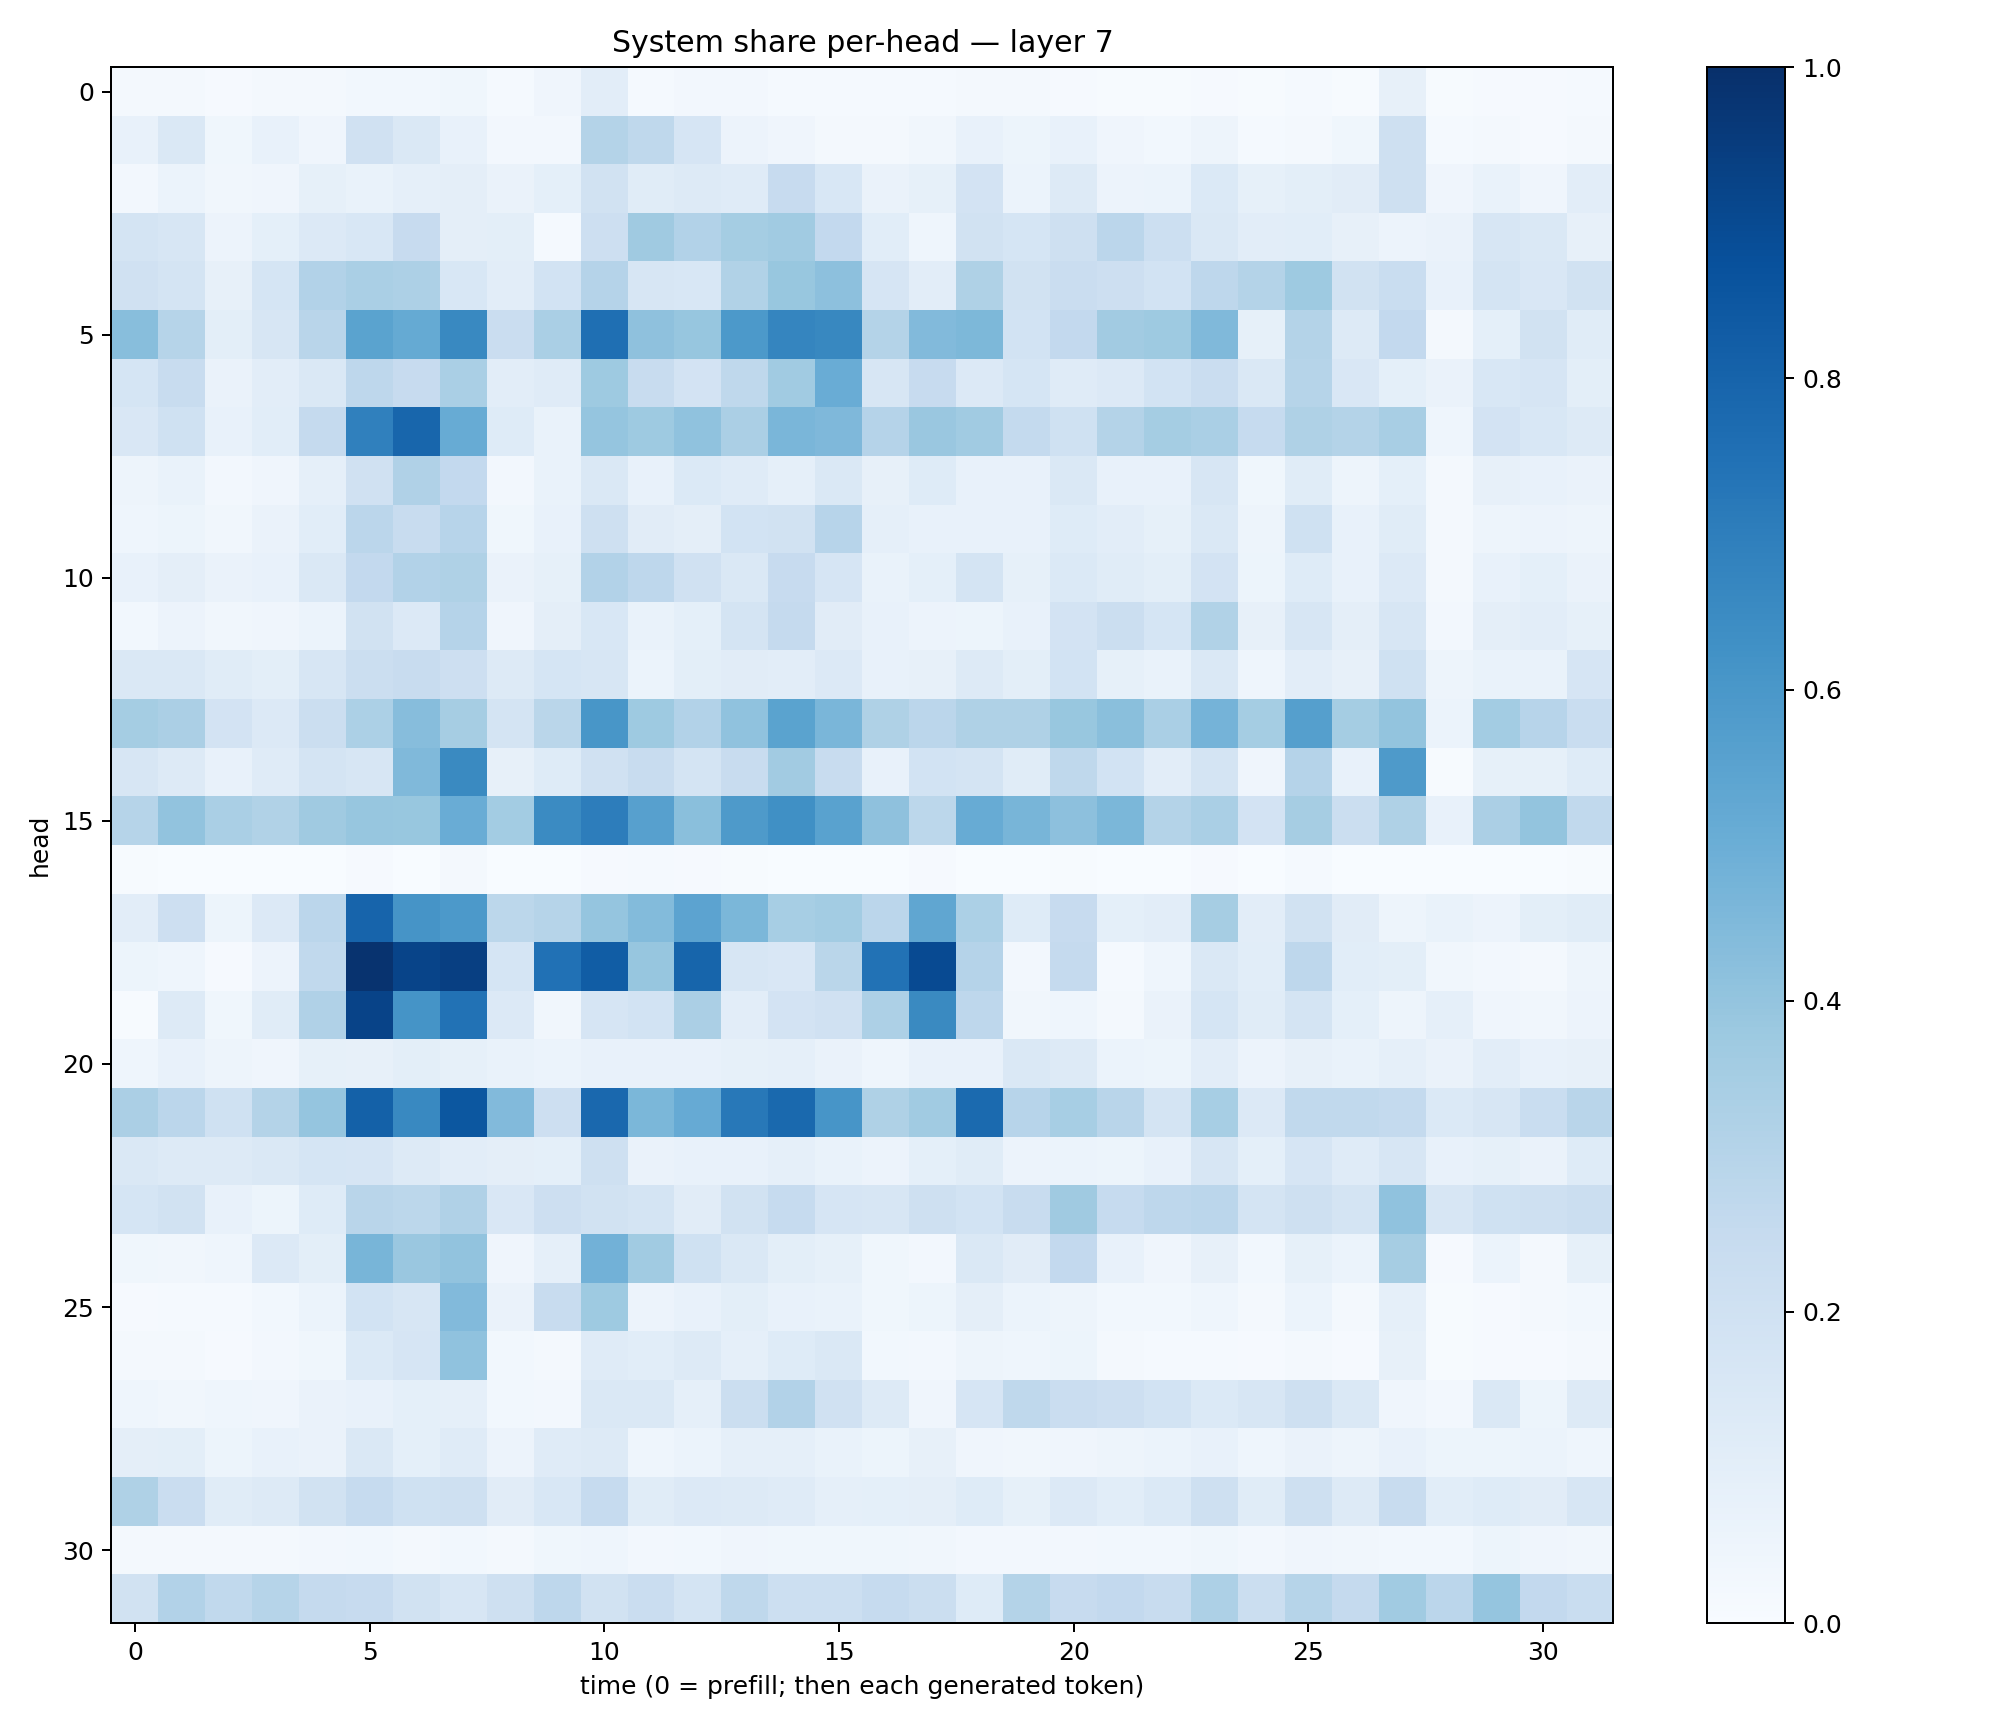

The file beside this chart, header and first rows:
0.017620122, 0.016192717, 0.009404976, 0.017138388, 0.01761292, 0.027542094, 0.027652865, 0.035408676, 0.013629454, 0.040808864, 0.10347768, 0.012166438, 0.026613837, 0.026171802, 0.014694455, 0.014315469, 0.014497956, 0.011865024, 0.015704056, 0.015783817, 0.008138851, 0.0059474157, 0.007304552, 0.010178927
0.07331, 0.1465, 0.0371, 0.07468, 0.04, 0.1981, 0.1438, 0.07617, 0.02681, 0.02606, 0.3078, 0.2711, 0.1679, 0.05571, 0.04174, 0.02156, 0.02118, 0.03173, 0.07128, 0.0524, 0.07152, 0.04039, 0.03045, 0.05
0.02426, 0.05946, 0.03477, 0.03968, 0.08499, 0.06975, 0.08699, 0.0975, 0.06618, 0.09253, 0.1895, 0.1154, 0.1263, 0.1186, 0.2454, 0.155, 0.06464, 0.08556, 0.1834, 0.06249, 0.1314, 0.05556, 0.06042, 0.1372
0.1747, 0.1638, 0.05714, 0.09208, 0.1345, 0.1528, 0.2445, 0.0967, 0.09899, 0.01369, 0.2144, 0.3705, 0.3112, 0.355, 0.3647, 0.2605, 0.1088, 0.04614, 0.1936, 0.1699, 0.2078, 0.285, 0.2165, 0.1453
0.1975, 0.1764, 0.07991, 0.1689, 0.3124, 0.3375, 0.3249, 0.1553, 0.1023, 0.1838, 0.3033, 0.1622, 0.1527, 0.3163, 0.3888, 0.416, 0.1662, 0.1048, 0.3228, 0.1923, 0.2269, 0.2119, 0.1849, 0.2769
0.4293, 0.2997, 0.09791, 0.1632, 0.2908, 0.5495, 0.5192, 0.6593, 0.2274, 0.3365, 0.7576, 0.4123, 0.3909, 0.5931, 0.6708, 0.6608, 0.3075, 0.4417, 0.4557, 0.184, 0.2607, 0.362, 0.3715, 0.4491
0.1685, 0.24, 0.06533, 0.1018, 0.1426, 0.2736, 0.2443, 0.3397, 0.1031, 0.1184, 0.3733, 0.2399, 0.1832, 0.2719, 0.3642, 0.507, 0.1599, 0.2437, 0.1332, 0.1693, 0.1184, 0.1344, 0.1868, 0.2284
0.1492, 0.2015, 0.07103, 0.1072, 0.2503, 0.6903, 0.7928, 0.5079, 0.1213, 0.06908, 0.3951, 0.373, 0.409, 0.3356, 0.4612, 0.4501, 0.3034, 0.385, 0.3636, 0.2546, 0.2012, 0.3085, 0.3539, 0.336
0.04797, 0.06679, 0.02539, 0.04107, 0.08737, 0.1969, 0.3167, 0.2586, 0.02522, 0.06735, 0.1481, 0.07723, 0.1376, 0.1194, 0.08943, 0.1474, 0.07983, 0.1231, 0.07658, 0.07523, 0.1468, 0.07595, 0.07228, 0.1604
0.04578, 0.05242, 0.03462, 0.06569, 0.1067, 0.285, 0.238, 0.2941, 0.03632, 0.07091, 0.2061, 0.1103, 0.09473, 0.1852, 0.1952, 0.2934, 0.08944, 0.07717, 0.07692, 0.07457, 0.1226, 0.1036, 0.08418, 0.1468
0.07725, 0.09422, 0.064, 0.07434, 0.1436, 0.2585, 0.3086, 0.3205, 0.06423, 0.08446, 0.3089, 0.2755, 0.1969, 0.1471, 0.2452, 0.1644, 0.06863, 0.09152, 0.1758, 0.08206, 0.1371, 0.114, 0.1009, 0.1813
0.02861, 0.05851, 0.03244, 0.04018, 0.0605, 0.1926, 0.1366, 0.3027, 0.03973, 0.09734, 0.155, 0.06976, 0.09134, 0.1785, 0.2508, 0.1131, 0.07549, 0.05479, 0.05176, 0.07383, 0.1828, 0.226, 0.1711, 0.3134
0.143, 0.148, 0.1145, 0.1, 0.1627, 0.2207, 0.2361, 0.2124, 0.1317, 0.1707, 0.1636, 0.06004, 0.101, 0.1102, 0.1033, 0.1367, 0.07396, 0.07973, 0.1305, 0.09907, 0.185, 0.08287, 0.06896, 0.1473
0.3516, 0.3352, 0.1818, 0.1346, 0.2214, 0.3301, 0.4313, 0.3487, 0.1772, 0.2867, 0.6048, 0.3743, 0.3093, 0.4073, 0.5478, 0.4635, 0.3238, 0.2815, 0.3227, 0.3204, 0.388, 0.4248, 0.3394, 0.4746
0.1573, 0.132, 0.07214, 0.1184, 0.1731, 0.1579, 0.4468, 0.654, 0.07915, 0.1222, 0.1963, 0.2345, 0.1726, 0.2378, 0.3615, 0.2373, 0.07772, 0.1868, 0.1736, 0.117, 0.2731, 0.1848, 0.1044, 0.1768
0.3005, 0.403, 0.3393, 0.3154, 0.3705, 0.3927, 0.3884, 0.5056, 0.3583, 0.6504, 0.7006, 0.5608, 0.4238, 0.5866, 0.6303, 0.5543, 0.4131, 0.2807, 0.5111, 0.4682, 0.4172, 0.4604, 0.307, 0.3391
0.005077, 0.003301, 0.0007605, 0.0004024, 0.0013, 0.01013, 0.003307, 0.01742, 0.002501, 0.003828, 0.008502, 0.01411, 0.01108, 0.00417, 0.002242, 0.002066, 0.002602, 0.01029, 0.001215, 0.001639, 0.003918, 0.0004525, 0.001363, 0.01116
0.1048, 0.2127, 0.05333, 0.1361, 0.283, 0.7972, 0.6107, 0.5909, 0.2802, 0.2992, 0.398, 0.4384, 0.543, 0.458, 0.3456, 0.3569, 0.2849, 0.5329, 0.3309, 0.1241, 0.2452, 0.09156, 0.1027, 0.3498
0.05205, 0.04657, 0.01137, 0.05558, 0.2626, 0.9863, 0.9218, 0.9413, 0.1717, 0.748, 0.8252, 0.3941, 0.7932, 0.1604, 0.1519, 0.2879, 0.7431, 0.8981, 0.302, 0.02652, 0.2522, 0.01307, 0.04325, 0.1417
0.00676, 0.1272, 0.03724, 0.1166, 0.3199, 0.9233, 0.6158, 0.7438, 0.1358, 0.03173, 0.1656, 0.1836, 0.3321, 0.1039, 0.183, 0.1959, 0.3269, 0.6555, 0.2765, 0.03359, 0.04669, 0.02101, 0.06435, 0.1693
0.04508, 0.07352, 0.05006, 0.04111, 0.08437, 0.0813, 0.1004, 0.08294, 0.06649, 0.06181, 0.07154, 0.07344, 0.07475, 0.08448, 0.08732, 0.06359, 0.04554, 0.07805, 0.07095, 0.1417, 0.1251, 0.06108, 0.0546, 0.1044
0.3342, 0.2815, 0.2021, 0.3058, 0.3972, 0.8095, 0.6583, 0.8491, 0.4418, 0.2124, 0.7827, 0.4578, 0.5121, 0.72, 0.7786, 0.6056, 0.322, 0.364, 0.7769, 0.2969, 0.3475, 0.2907, 0.1719, 0.3463
0.1441, 0.1257, 0.1285, 0.1458, 0.1702, 0.1643, 0.1257, 0.1028, 0.09585, 0.09326, 0.2041, 0.06337, 0.07356, 0.07123, 0.08905, 0.06742, 0.05763, 0.0912, 0.1158, 0.0551, 0.06035, 0.0537, 0.0752, 0.1637
0.1698, 0.1884, 0.0712, 0.05447, 0.1212, 0.29, 0.2798, 0.3199, 0.1485, 0.2141, 0.1907, 0.1765, 0.1119, 0.1947, 0.2491, 0.1663, 0.1599, 0.2057, 0.1866, 0.2407, 0.3674, 0.2473, 0.2756, 0.2848
0.03525, 0.03166, 0.04416, 0.1354, 0.1008, 0.4668, 0.3855, 0.4037, 0.04169, 0.08955, 0.4818, 0.3633, 0.1997, 0.1475, 0.1016, 0.08381, 0.03769, 0.02665, 0.1414, 0.1108, 0.2596, 0.07704, 0.04, 0.07891
0.009983, 0.01244, 0.0133, 0.02923, 0.05875, 0.1855, 0.1611, 0.4448, 0.06418, 0.2367, 0.3744, 0.05651, 0.0739, 0.0994, 0.07652, 0.06882, 0.03783, 0.05162, 0.09495, 0.0605, 0.04822, 0.02814, 0.02742, 0.04629
0.01924, 0.02013, 0.01077, 0.02525, 0.03528, 0.1395, 0.1677, 0.4085, 0.0277, 0.01833, 0.1179, 0.106, 0.1257, 0.08671, 0.125, 0.1418, 0.02797, 0.02536, 0.04982, 0.04663, 0.05153, 0.01994, 0.01328, 0.01257
0.04312, 0.03341, 0.0466, 0.04063, 0.06627, 0.07653, 0.09375, 0.0893, 0.03105, 0.02663, 0.148, 0.1461, 0.08643, 0.2231, 0.3107, 0.1988, 0.1327, 0.0423, 0.1679, 0.2697, 0.2273, 0.213, 0.187, 0.1377
0.09683, 0.1013, 0.05465, 0.07751, 0.06359, 0.148, 0.09109, 0.1186, 0.05855, 0.1177, 0.1267, 0.04608, 0.05948, 0.08666, 0.0871, 0.06837, 0.05106, 0.07981, 0.03928, 0.03374, 0.04183, 0.04772, 0.05891, 0.07348
0.3239, 0.2302, 0.1137, 0.1328, 0.1933, 0.2474, 0.2015, 0.2075, 0.1097, 0.1526, 0.2469, 0.1172, 0.1361, 0.1316, 0.1172, 0.08872, 0.09293, 0.0949, 0.124, 0.08509, 0.1367, 0.1082, 0.1392, 0.208
0.01661, 0.01776, 0.01672, 0.0165, 0.02467, 0.02883, 0.02195, 0.02926, 0.01772, 0.03588, 0.04687, 0.02682, 0.03088, 0.0399, 0.03549, 0.03674, 0.03528, 0.03325, 0.02373, 0.02639, 0.02678, 0.02797, 0.02927, 0.03717
0.1926, 0.3096, 0.2637, 0.2969, 0.2529, 0.2445, 0.1883, 0.1598, 0.2055, 0.2753, 0.1929, 0.229, 0.1756, 0.2728, 0.2164, 0.2159, 0.2487, 0.2248, 0.1232, 0.3069, 0.2438, 0.2607, 0.2387, 0.3273
